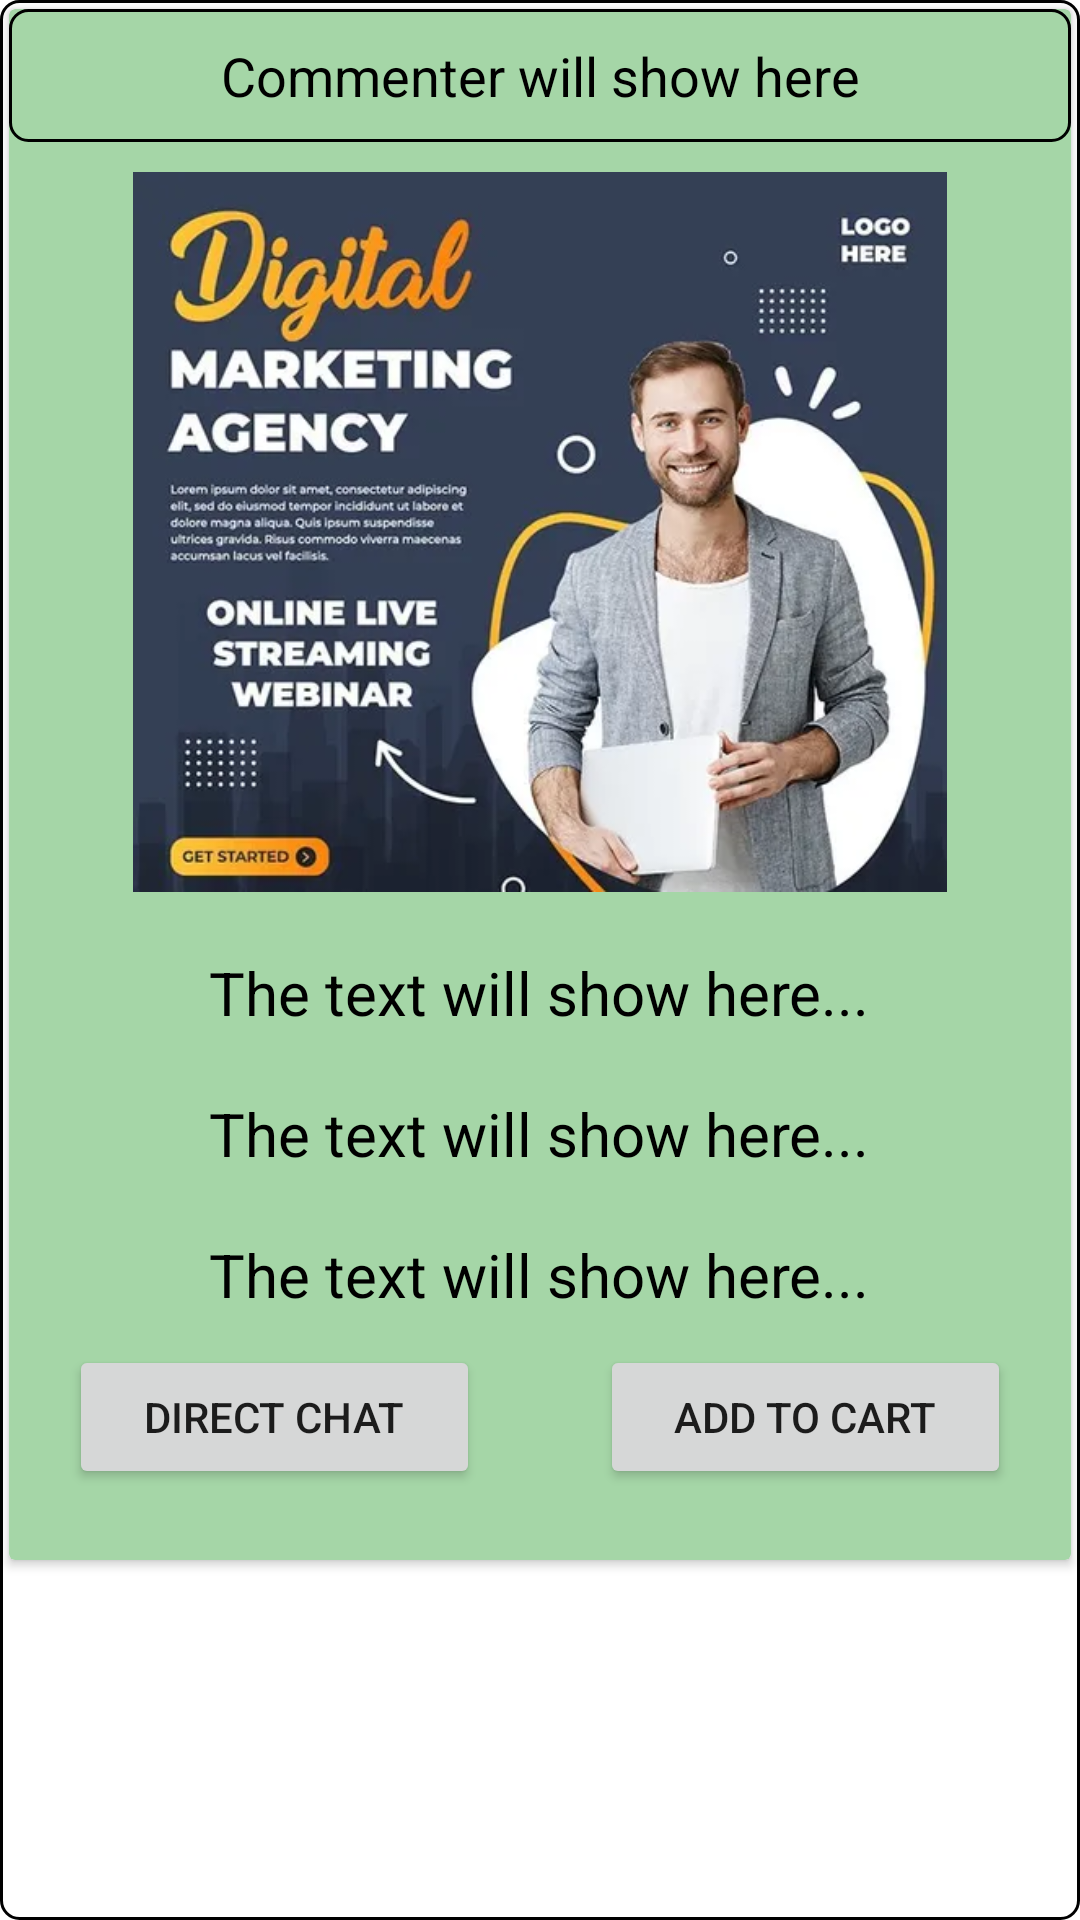

The Android layout XML behind this screen, and the referenced resources:
<!-- AndroidManifest.xml: application theme Theme.HELPINGHAND -->
<!-- res/layout/a_all_post_layout.xml -->
<?xml version="1.0" encoding="utf-8"?>
<LinearLayout xmlns:android="http://schemas.android.com/apk/res/android"
    xmlns:app="http://schemas.android.com/apk/res-auto"
    xmlns:tools="http://schemas.android.com/tools"
    android:layout_width="match_parent"
    android:layout_height="wrap_content"
    android:elevation="10dp"
    android:orientation="vertical"
    android:layout_marginStart="10dp"
    android:layout_marginEnd="10dp"
    android:layout_marginTop="10dp"
    android:background="@drawable/round_border">


    <androidx.cardview.widget.CardView
        android:id="@+id/allPostCardView"
        android:layout_width="match_parent"
        android:layout_height="517dp"
        android:layout_marginStart="3dp"
        android:layout_marginTop="3dp"
        android:layout_marginEnd="3dp"
        android:layout_marginBottom="3dp"
        android:background="@drawable/round_border"
        app:cardBackgroundColor="@color/color9">

        <LinearLayout
            android:layout_width="match_parent"
            android:layout_height="match_parent"
            android:orientation="vertical">

            <TextView
                android:id="@+id/allPostPostOwner"
                android:layout_width="match_parent"
                android:layout_height="wrap_content"
                android:background="@drawable/round_border"
                android:gravity="center"
                android:padding="10dp"
                android:text="@string/cmntownername"
                android:textColor="@color/black"
                android:textSize="18sp" />

            <ImageView
                android:id="@+id/allPostImageView"
                android:layout_width="match_parent"
                android:layout_height="240dp"
                android:layout_gravity="center_horizontal"
                android:layout_margin="10dp"
                android:layout_marginBottom="10dp"
                app:srcCompat="@drawable/post3" />

            <TextView
                android:id="@+id/medNameView"
                android:layout_width="wrap_content"
                android:layout_height="wrap_content"
                android:layout_gravity="center_horizontal"
                android:layout_margin="10dp"
                android:layout_marginBottom="10dp"
                android:gravity="center"
                android:text="@string/shwHere"
                android:textColor="@color/black"
                android:textSize="20sp" />

            <TextView
                android:id="@+id/allPostTextView"
                android:layout_width="wrap_content"
                android:layout_height="wrap_content"
                android:layout_gravity="center_horizontal"
                android:layout_margin="10dp"
                android:layout_marginBottom="10dp"
                android:gravity="center"
                android:text="@string/shwHere"
                android:textColor="@color/black"
                android:textSize="20sp" />

            <TextView
                android:id="@+id/medPriceView"
                android:layout_width="wrap_content"
                android:layout_height="wrap_content"
                android:layout_gravity="center_horizontal"
                android:layout_margin="10dp"
                android:layout_marginBottom="10dp"
                android:gravity="center"
                android:text="@string/shwHere"
                android:textColor="@color/black"
                android:textSize="20sp" />

            <LinearLayout
                android:layout_width="match_parent"
                android:layout_height="wrap_content"
                android:orientation="horizontal">

                <Button
                    android:id="@+id/allPostBtn"
                    android:layout_width="0dp"
                    android:layout_height="wrap_content"
                    android:layout_marginStart="20dp"
                    android:layout_marginEnd="20dp"
                    android:layout_weight="1"
                    android:gravity="center|center_vertical"
                    android:text="@string/dctChat" />

                <Button
                    android:id="@+id/allPostCmntBtn"
                    android:layout_width="0dp"
                    android:layout_height="wrap_content"
                    android:layout_marginStart="20dp"
                    android:layout_marginEnd="20dp"
                    android:layout_weight="1"
                    android:gravity="center|center_vertical"
                    android:text="@string/cartadd" />

            </LinearLayout>


        </LinearLayout>

    </androidx.cardview.widget.CardView>
</LinearLayout>
<!-- resources referenced by this layout -->
<resources>
  <color name="black">#FF000000</color>
  <color name="color9">#FFA5D6A7</color>
  <!-- drawable post3: webp bitmap (drawable, 33340 bytes) -->
  <!-- drawable round_border (drawable) -->
  <?xml version="1.0" encoding="utf-8"?>
  <shape xmlns:android="http://schemas.android.com/apk/res/android">
      <corners android:radius="6dp" />
      <stroke android:width="1dp" android:color="@color/black" />
  </shape>
  <string name="cartadd">Add to Cart</string>
  <string name="cmntownername">Commenter will show here</string>
  <string name="dctChat">Direct Chat</string>
  <string name="shwHere">The text will show here...</string>
  <style name="Theme.HELPINGHAND" parent="Theme.MaterialComponents.DayNight.NoActionBar">
          
          <item name="colorPrimary">@color/indigo_500</item>
          <item name="colorPrimaryVariant">@color/indigo_700</item>
          <item name="colorOnPrimary">@color/white</item>
          
          <item name="colorSecondary">@color/color5</item>
          <item name="colorSecondaryVariant">@color/color5</item>
          <item name="colorOnSecondary">@color/black</item>
          
          <item name="android:statusBarColor">@color/indigo_700</item>
          
      </style>
  <color name="indigo_500">#5C6BC0</color>
  <color name="indigo_700">#3949AB</color>
  <color name="white">#FFFFFFFF</color>
  <color name="color5">#FF9FA8DA</color>
</resources>
